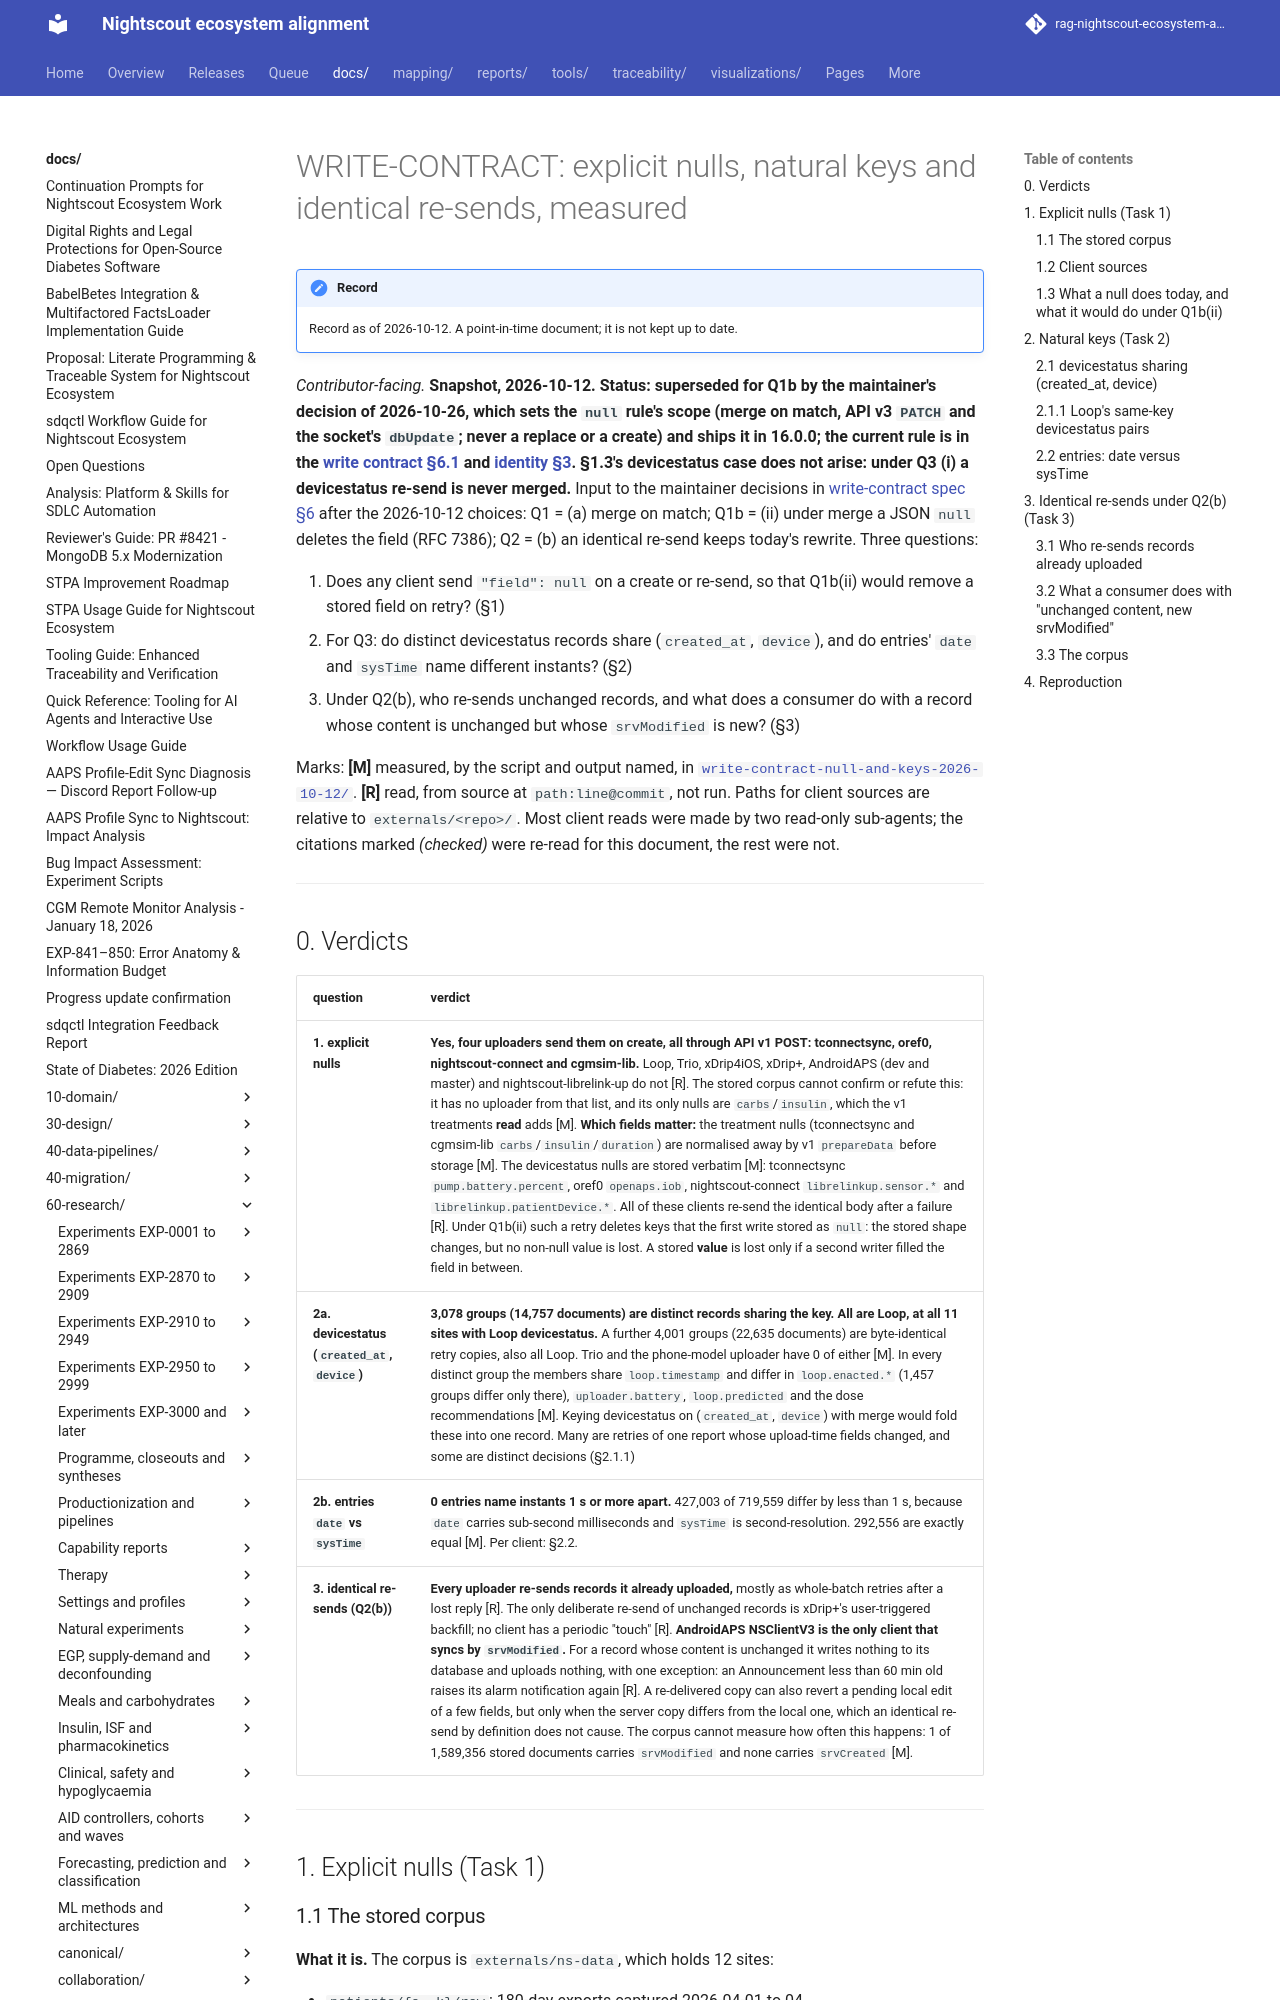

repository: bewest/rag-nightscout-ecosystem-alignment · page: docs/60-research/tenancy/write-contract-null-and-keys-2026-10-12.html · generator: mkdocs

# WRITE-CONTRACT: explicit nulls, natural keys and identical re-sends, measured

*Contributor-facing.* **Snapshot, 2026-10-12. Status: superseded for Q1b by the maintainer's
decision of 2026-10-26, which sets the `null` rule's scope (merge on match, API v3 `PATCH` and the
socket's `dbUpdate`; never a replace or a create) and ships it in 16.0.0; the current rule is in
the [write contract §6.1](../../30-design/tenancy/write-contract-spec-2026-10-07.md#61-decided-2026-10-12)
and [identity §3](../../30-design/platform/spec/identity.md#3-match-order-per-collection). §1.3's
devicestatus case does not arise: under Q3 (i) a devicestatus re-send is never merged.** Input to the maintainer decisions in
[write-contract spec §6](../../30-design/tenancy/write-contract-spec-2026-10-07.md#6-decisions-for-the-maintainer)
after the 2026-10-12 choices: Q1 = (a) merge on match; Q1b = (ii) under merge a JSON `null` deletes
the field (RFC 7386); Q2 = (b) an identical re-send keeps today's rewrite. Three questions:

1. Does any client send `"field": null` on a create or re-send, so that Q1b(ii) would remove a stored
   field on retry? (§1)
2. For Q3: do distinct devicestatus records share (`created_at`, `device`), and do entries' `date`
   and `sysTime` name different instants? (§2)
3. Under Q2(b), who re-sends unchanged records, and what does a consumer do with a record whose
   content is unchanged but whose `srvModified` is new? (§3)

Marks: **[M]** measured, by the script and output named, in
[`write-contract-null-and-keys-2026-10-12/`](write-contract-null-and-keys-2026-10-12/).
**[R]** read, from source at `path:line@commit`, not run. Paths for client sources are relative to
`externals/<repo>/`. Most client reads were made by two read-only sub-agents; the citations marked
*(checked)* were re-read for this document, the rest were not.

---
